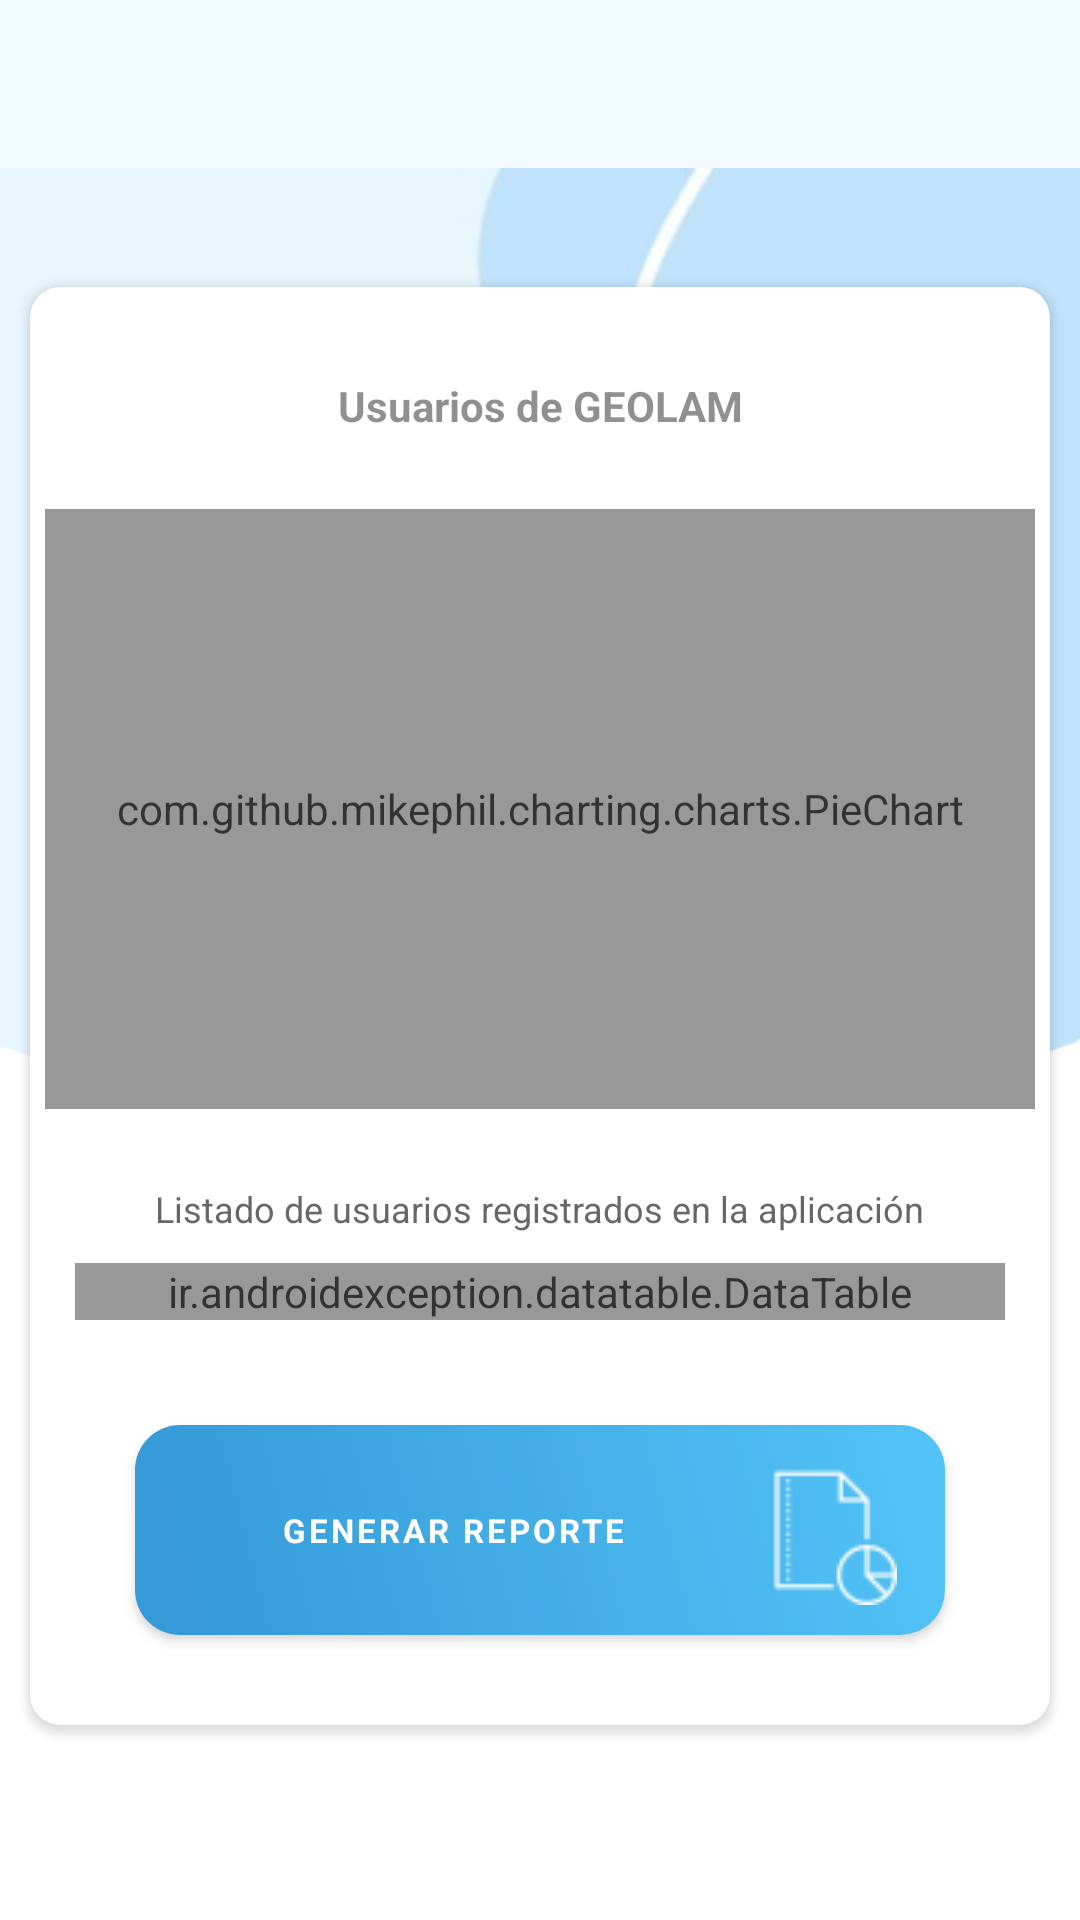

Layout XML and referenced resources for this Android screen:
<!-- AndroidManifest.xml: application theme Theme.Geolam -->
<!-- res/layout/activity_reporte_grafico_usuarios.xml -->
<?xml version="1.0" encoding="utf-8"?>
<RelativeLayout xmlns:android="http://schemas.android.com/apk/res/android"
    xmlns:app="http://schemas.android.com/apk/res-auto"
    xmlns:tools="http://schemas.android.com/tools"
    android:layout_width="match_parent"
    android:layout_height="match_parent"
    tools:context=".ReporteGraficoUsuarios">

    <include layout="@layout/activity_menu_toolbar"/>
    <RelativeLayout
        android:layout_width="match_parent"
        android:background="@drawable/imagen_gestion"
        android:layout_below="@+id/iMenuSupe"
        android:alpha="0.8"
        android:gravity="center"
        android:layout_height="wrap_content">

        <androidx.cardview.widget.CardView
            android:id="@+id/card2"
            android:layout_width="match_parent"
            android:layout_height="wrap_content"
            android:layout_marginStart="5dp"
            android:layout_marginEnd="5dp"
            android:layout_marginBottom="25dp"
            android:elevation="10dp"
            android:foregroundGravity="center"
            app:cardCornerRadius="10dp"
            app:cardUseCompatPadding="true">

            <ScrollView
                android:layout_width="match_parent"
                android:layout_height="wrap_content">

                <LinearLayout
                    android:layout_width="match_parent"
                    android:layout_height="wrap_content"
                    android:layout_margin="5dp"
                    android:orientation="vertical">

                    <RelativeLayout
                        android:layout_width="match_parent"
                        android:layout_height="wrap_content">


                        <TextView
                            android:id="@+id/txt1"
                            android:layout_width="match_parent"
                            android:layout_height="wrap_content"
                            android:layout_marginTop="25dp"
                            android:gravity="center_horizontal"
                            android:text="Usuarios de GEOLAM"
                            android:textStyle="bold" />


                        <RelativeLayout
                            android:id="@+id/Rlay3"
                            android:layout_width="match_parent"
                            android:layout_height="200dp"
                            android:layout_below="@+id/txt1"

                            android:layout_marginTop="25dp">

                            <com.github.mikephil.charting.charts.PieChart
                                android:id="@+id/graficoPastel"
                                android:layout_width="match_parent"
                                android:layout_height="match_parent"></com.github.mikephil.charting.charts.PieChart>
                        </RelativeLayout>

                        <TextView
                            android:id="@+id/txReportes2"
                            android:layout_width="wrap_content"
                            android:layout_height="wrap_content"
                            android:layout_below="@+id/Rlay3"
                            android:layout_centerHorizontal="true"
                            android:layout_marginTop="25dp"
                            android:text="Listado de usuarios registrados en la aplicación"
                            android:textColor="@color/cardview_dark_background"
                            android:textSize="12sp"


                            />

                        <ir.androidexception.datatable.DataTable
                            android:id="@+id/data_table"
                            android:layout_width="match_parent"
                            android:layout_height="wrap_content"
                            android:layout_below="@+id/txReportes2"
                            android:layout_margin="10dp"
                            app:corner_radius="8dp"
                            app:direction="ltr"

                            app:header_background_color="#FF017FCC"
                            app:header_gravity="center"
                            app:header_horizontal_padding="0dp"
                            app:header_text_color="#FFFFFF"
                            app:header_text_size="4sp"
                            app:header_vertical_padding="16dp"
                            app:persian_number="false"
                            app:row_background_color="#fff"
                            app:row_gravity="center"
                            app:row_text_color="#000"
                            app:row_text_size="3sp"
                            app:row_vertical_padding="16dp"
                            app:shadow="8dp" />


                    </RelativeLayout>

                    <com.google.android.material.button.MaterialButton
                        android:id="@+id/btnGenerarPDFUsuarios3"
                        android:layout_width="match_parent"
                        android:layout_height="wrap_content"
                        android:layout_gravity="center_horizontal"
                        android:layout_marginStart="30dp"
                        android:layout_marginTop="25dp"
                        android:layout_marginEnd="30dp"
                        android:layout_marginBottom="25dp"
                        android:background="@drawable/degradado2"
                        android:drawableEnd="@drawable/pastel_"
                        android:text="Generar reporte"
                        android:textSize="11sp"
                        android:textStyle="bold"
                        app:backgroundTint="@null" />


                </LinearLayout>
            </ScrollView>
        </androidx.cardview.widget.CardView>
    </RelativeLayout>
</RelativeLayout>
<!-- res/layout/activity_menu_toolbar.xml (included above) -->
<?xml version="1.0" encoding="utf-8"?>
<com.google.android.material.appbar.AppBarLayout
    xmlns:android="http://schemas.android.com/apk/res/android"
    xmlns:app="http://schemas.android.com/apk/res-auto"
    android:layout_width="match_parent"
    android:layout_height="wrap_content"
    android:id="@+id/iMenuSupe"
    android:orientation="vertical">
  <androidx.appcompat.widget.Toolbar
      android:id="@+id/toolbar"
      android:layout_width="match_parent"
      android:layout_height="wrap_content"
      android:theme="@style/ToolbarTheme"
      android:background="@color/celestec"
      android:backgroundTint="@null"
      app:titleTextColor="@color/base">

  </androidx.appcompat.widget.Toolbar>
</com.google.android.material.appbar.AppBarLayout>
<!-- resources referenced by this layout -->
<resources>
  <color name="base">#FF027FCC</color>
  <color name="celestec">#fff1fbff</color>
  <!-- drawable degradado2 (drawable-v24) -->
  <?xml version="1.0" encoding="utf-8"?>
  <shape xmlns:android="http://schemas.android.com/apk/res/android"
  android:shape="rectangle">
      <gradient
          android:startColor="#FF017FCC"
          android:endColor="#FF29B6F6"
          android:angle="45" />
  
      <corners
      android:radius="15dp"
      />
  </shape>
  <!-- drawable imagen_gestion (drawable) -->
  <?xml version="1.0" encoding="utf-8"?>
  <bitmap xmlns:android="http://schemas.android.com/apk/res/android"
      android:layout_width="match_parent"
      android:layout_height="match_parent"
      android:src="@drawable/fondo5_"
  
      android:alpha="0.6"/>
  <!-- drawable pastel_: png bitmap (drawable, 862 bytes) -->
  <style name="ToolbarTheme" parent="ThemeOverlay.AppCompat.ActionBar">
          <item name="colorControlNormal">@color/base</item>
          <item name="colorControlHighlight">@color/celesteb</item>
          <item name="android:shadowRadius">5</item>
  
          <item name="android:angle">45</item>
          <item name="actionBarPopupTheme">@id/tvTituRefe</item>
          <item name="actionButtonStyle">@drawable/circular</item>
          <item name="android:radius">120dp</item>
          <item name="titleTextColor">@color/base</item>
          <item name="android:windowTitleBackgroundStyle">@color/naranja_fuerte</item>
          <item name="android:background">@color/transparent</item>
         <item name="android:backgroundTint">@null</item>
      </style>
  <style name="Theme.Geolam" parent="Theme.MaterialComponents.DayNight.NoActionBar">
          
          <item name="colorPrimary">@color/base</item>
          <item name="colorPrimaryVariant">#43FA4B</item>
          <item name="colorOnPrimary">@color/white</item>
          <item name="fontFamily">@color/black</item>
          
          <item name="colorSecondary">@color/teal_200</item>
          <item name="colorSecondaryVariant">@color/base</item>
          <item name="colorOnSecondary">@color/black</item>
          
          <item name="android:statusBarColor">@color/base</item>
          
      </style>
  <!-- drawable fondo5_: png bitmap (drawable, 40324 bytes) -->
  <color name="celesteb">#ffd7e7f4</color>
  <!-- drawable circular (drawable) -->
  <?xml version="1.0" encoding="utf-8"?>
  <shape xmlns:android="http://schemas.android.com/apk/res/android"
      android:shape="rectangle">
      <solid
      android:color="@color/base" />
      <gradient
          android:startColor="#82BF79"
          android:endColor="#46ADD5"
          android:angle="100" />
  
      <size
          android:width="120dp"
          android:height="40dp"/>
  
      <corners
          android:bottomLeftRadius="50dp"
          android:bottomRightRadius="1dp"/>
  
  
  
  
  </shape>
  <color name="naranja_fuerte">#FF6869</color>
  <color name="transparent">#0000ffff</color>
  <color name="white">#FFFFFFFF</color>
  <color name="black">#FF000000</color>
  <color name="teal_200">#FF03DAC5</color>
</resources>
